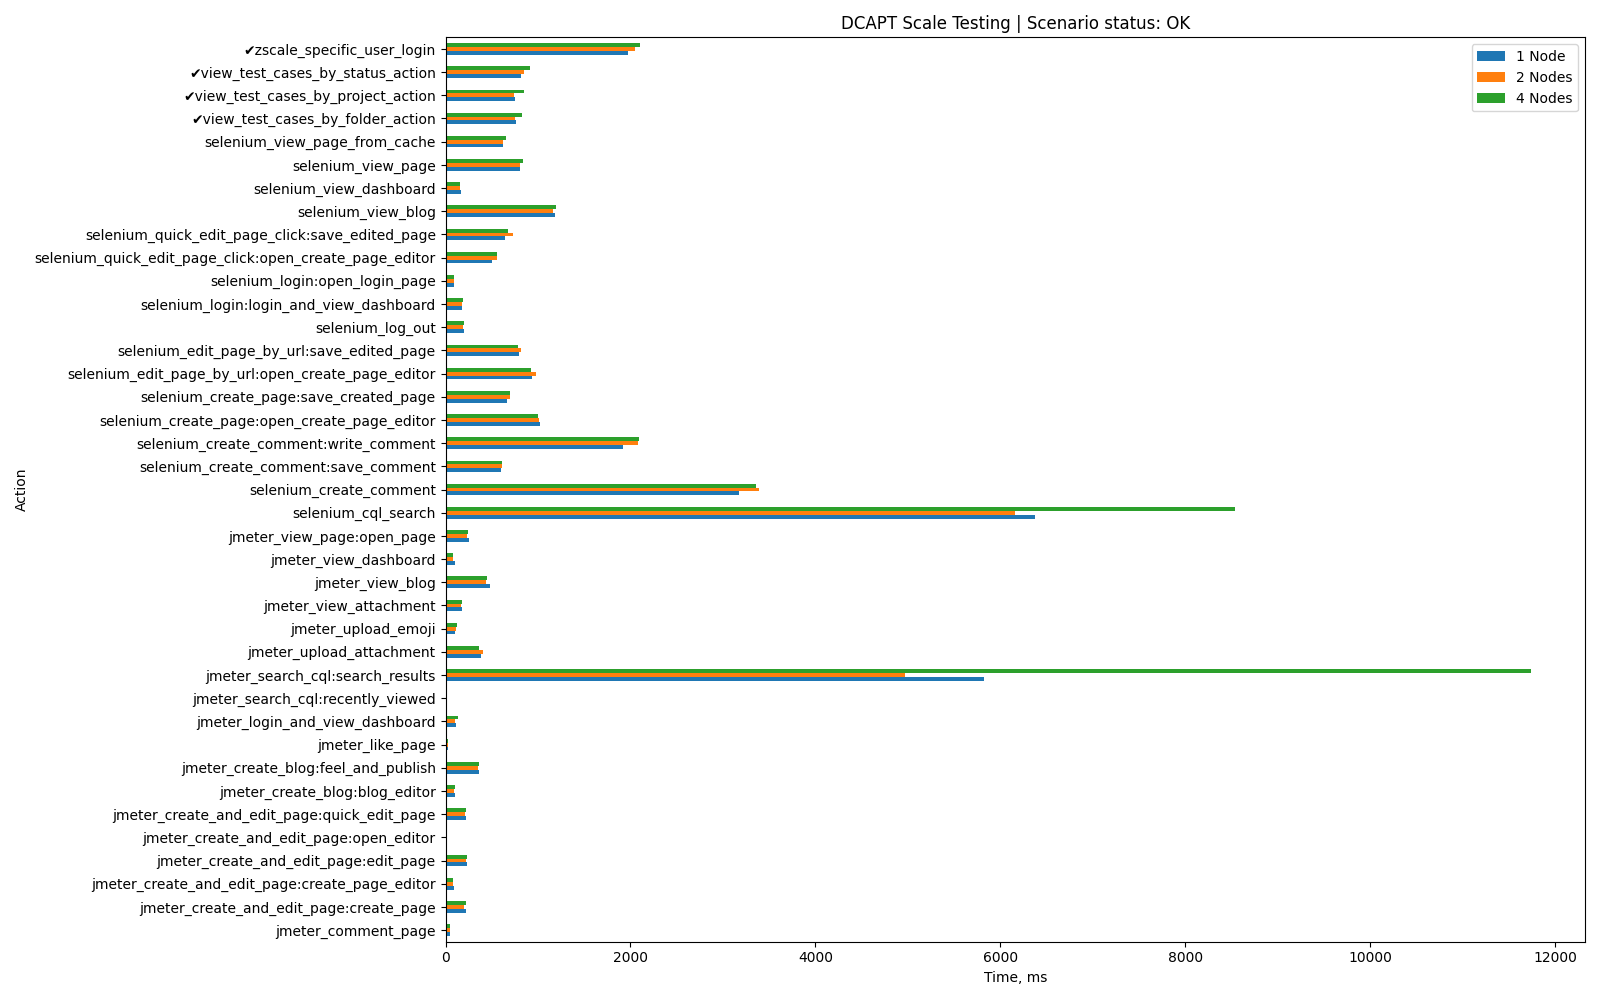

The file beside this chart, header and first rows:
Action, 1 Node, 2 Nodes, 4 Nodes, App-specific
jmeter_login_and_view_dashboard, 114, 105, 136, False
jmeter_view_page:open_page, 253, 230, 246, False
jmeter_view_blog, 486, 435, 452, False
jmeter_view_dashboard, 101, 80, 81, False
jmeter_comment_page, 43, 44, 48, False
jmeter_view_attachment, 174, 167, 178, False
jmeter_search_cql:recently_viewed, 19, 20, 20, False
jmeter_search_cql:search_results, 5823, 4973, 11735, False
jmeter_create_and_edit_page:create_page_…, 89, 82, 84, False
jmeter_create_and_edit_page:create_page, 219, 204, 221, False
jmeter_create_and_edit_page:open_editor, 15, 15, 16, False
jmeter_create_and_edit_page:edit_page, 236, 218, 231, False
jmeter_create_and_edit_page:quick_edit_p…, 221, 206, 216, False
jmeter_create_blog:blog_editor, 101, 92, 101, False
jmeter_create_blog:feel_and_publish, 366, 346, 362, False
jmeter_upload_attachment, 388, 406, 363, False
jmeter_like_page, 25, 23, 26, False
jmeter_upload_emoji, 107, 109, 125, False
selenium_login:open_login_page, 89, 87, 89, False
selenium_login:login_and_view_dashboard, 176, 178, 187, False
selenium_view_blog, 1183, 1158, 1192, False
selenium_view_dashboard, 163, 155, 160, False
selenium_view_page, 801, 808, 835, False
selenium_view_page_from_cache, 622, 626, 654, False
selenium_create_page:open_create_page_ed…, 1023, 1013, 999, False
selenium_create_page:save_created_page, 664, 696, 700, False
selenium_edit_page_by_url:open_create_pa…, 933, 981, 924, False
selenium_edit_page_by_url:save_edited_pa…, 797, 814, 784, False
selenium_quick_edit_page_click:open_crea…, 504, 554, 559, False
selenium_quick_edit_page_click:save_edit…, 640, 730, 675, False
selenium_create_comment:write_comment, 1920, 2081, 2096, False
selenium_create_comment:save_comment, 605, 606, 608, False
selenium_create_comment, 3172, 3390, 3362, False
selenium_cql_search, 6373, 6159, 8538, False
zscale_specific_user_login, 1974, 2051, 2106, True
view_test_cases_by_status_action, 816, 846, 914, True
view_test_cases_by_project_action, 753, 743, 844, True
view_test_cases_by_folder_action, 757, 752, 822, True
selenium_log_out, 199, 187, 195, False
